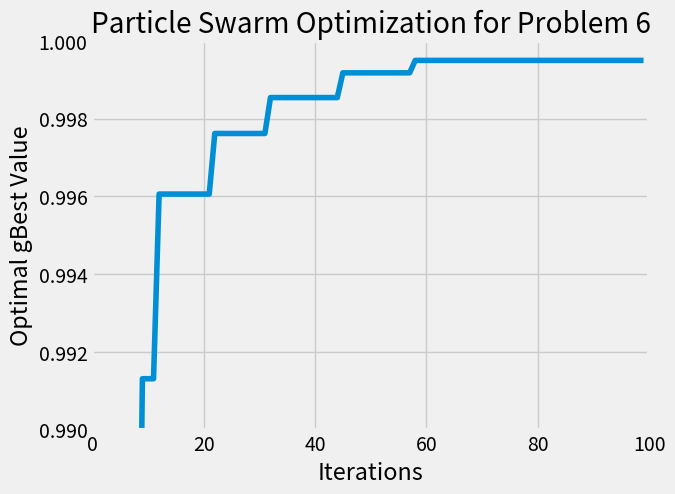

This chart was generated by the following Python code:
"""
Problem 6


[redacted]
"""
import pandas as pd
import numpy as np
from numpy.random import randn
import random
import math as m
from matplotlib import pyplot as plt

pi = m.pi  # set π , objective function will use it
swarm_size = 30
acceleration_constants = 2
random_num = random.uniform(0, 1)
max_iterations = 100
x_domain = [2, 4]
y_domain = [-1, 2]
initial_velocity_constraint = [-1, 1]
w = 1
r1, r2 = random.uniform(0, 1), random.uniform(0, 1)
c1, c2 = 2, 2
v_max = 2


def initialization():
    particles = []
    velocity = []
    for i in range(swarm_size):
        s = random.uniform(0, 1)
        i_location = [
            s * (x_domain[1] - x_domain[0]) + x_domain[0], s * (y_domain[1] - y_domain[0]) + y_domain[0]]
        particles.append(i_location)
        initialization_locations = np.array(particles)
        i_velocity = [
            s * (initial_velocity_constraint[1] - initial_velocity_constraint[0]) + initial_velocity_constraint[0],
            s * (initial_velocity_constraint[1] - initial_velocity_constraint[0]) + initial_velocity_constraint[0]]
        velocity.append(i_velocity)
        initialization_velocities = np.array(velocity)
    return initialization_locations, initialization_velocities


def updateCurrentLoc(new_locations):
    current_locations = new_locations
    return current_locations


def computeFitness(current_locations, pBest_fitness, pBest_locations, gBest_fitness,
                   gBest_location):  # compute the fitness then update pBest and determine gBest
    temp_fitnessValue = []
    for particle in range(swarm_size):
        x_value = current_locations[particle][0]
        y_value = current_locations[particle][1]
        if x_value + y_value <= 5:
            fitness_value = m.sin(5 * pi * (x_value ** (3 / 4) - 0.1)) ** 2 - (y_value - 1) ** 4
        else:
            fitness_value = m.sin(5 * pi * (x_value ** (3 / 4) - 0.1)) ** 2 - (y_value - 1) ** 4 - 999

        temp_fitnessValue.append(fitness_value)
        current_fitness = temp_fitnessValue
    for order in range(swarm_size):  # update pBest
        if current_fitness[order] > pBest_fitness[order]:
            pBest_fitness[order] = current_fitness[order]
            pBest_locations[order] = current_locations[order]
        else:
            pass
    for order_gBest in range(swarm_size):  # determine gBest
        if current_fitness[order_gBest] > gBest_fitness:
            gBest_fitness = current_fitness[order_gBest]
            gBest_location = current_locations[order_gBest]
        else:
            pass
    return pBest_fitness, pBest_locations, gBest_fitness, gBest_location


def computeVelociteis(current_locations):
    for order_vel in range(swarm_size):
        current_velocities[order_vel][0] = w * current_velocities[order_vel][0] + r1 * c1 * (
                pBest_locations[order_vel][0] - current_locations[order_vel][0]) + r2 * c2 * (
                                                   gBest_location[0] - current_locations[order_vel][0])
        current_velocities[order_vel][1] = w * current_velocities[order_vel][1] + r1 * c1 * (
            pBest_locations[order_vel][1]) - \
                                           current_locations[order_vel][1] + r2 * c2 * (
                                                   gBest_location[1] - current_locations[order_vel][1])
        if current_velocities[order_vel][0] > v_max:  # Velocity damping for v_max as 2
            current_velocities[order_vel][0] = v_max
        if current_velocities[order_vel][0] < -v_max:
            current_velocities[order_vel][0] = -v_max
        elif current_velocities[order_vel][1] > v_max:
            current_velocities[order_vel][1] = v_max
        elif current_velocities[order_vel][1] < -v_max:
            current_velocities[order_vel][1] = -v_max
        else:
            pass
    new_velocities = current_velocities
    print(new_velocities)
    return new_velocities


def computeNewLocation(current_locations, new_velocities):
    new_locations = current_locations + new_velocities
    return new_locations


# Run the procedure

current_locations, current_velocities = initialization()

pBest_locations = current_locations  # set current locations as pBest location

initialization_fitnessValue = []
for particle in range(swarm_size):
    x_value = pBest_locations[particle][0]
    y_value = pBest_locations[particle][1]
    if x_value + y_value <= 5:
        fitness_value = m.sin(5 * pi * (x_value ** (3 / 4) - 0.1)) ** 2 - (y_value - 1) ** 4
    else:
        fitness_value = m.sin(5 * pi * (x_value ** (3 / 4) - 0.1)) ** 2 - (y_value - 1) ** 4 - 999  # give penalty
    initialization_fitnessValue.append(fitness_value)
pBest_fitness = initialization_fitnessValue


gBest_fitness = max(pBest_fitness)
gBest_location = pBest_locations[pBest_fitness.index(gBest_fitness)]  # determine gBest location

new_locations = pBest_locations
history_gBest_fitness = []
for iteration in range(max_iterations):
    current_locations = updateCurrentLoc(new_locations)
    pBest_fitness, pBest_locations, gBest_fitness, gBest_location = \
        computeFitness(current_locations, pBest_fitness, pBest_locations, gBest_fitness, gBest_location)
    history_gBest_fitness.append(gBest_fitness)
    new_velocities = computeVelociteis(current_locations)
    new_locations = computeNewLocation(current_locations, new_velocities)
    for i in range(swarm_size):  # repair the locations if they are outlier
        if new_locations[i][0] < 2:
            new_locations[i][0] = 2
        elif new_locations[i][0] > 4:
            new_locations[i][0] = 4
        elif new_locations[i][1] < -1:
            new_locations[i][1] = -1
        elif new_locations[i][1] > 2:
            new_locations[i][1] = 2
        else:
            pass


print("Final gBest Value is:  ", gBest_fitness)  # print the final optimal value



####

history_gBest_fitness = pd.DataFrame(history_gBest_fitness)
plt.style.use('fivethirtyeight')
plt.plot(range(max_iterations), pd.DataFrame.rolling(history_gBest_fitness, window=30, min_periods=1).max())
plt.xlim(0, 100)
plt.ylim(0.99, 1.0)

plt.xlabel("Iterations")
plt.ylabel("Optimal gBest Value")
plt.title("Particle Swarm Optimization for Problem 6")

plt.show()
